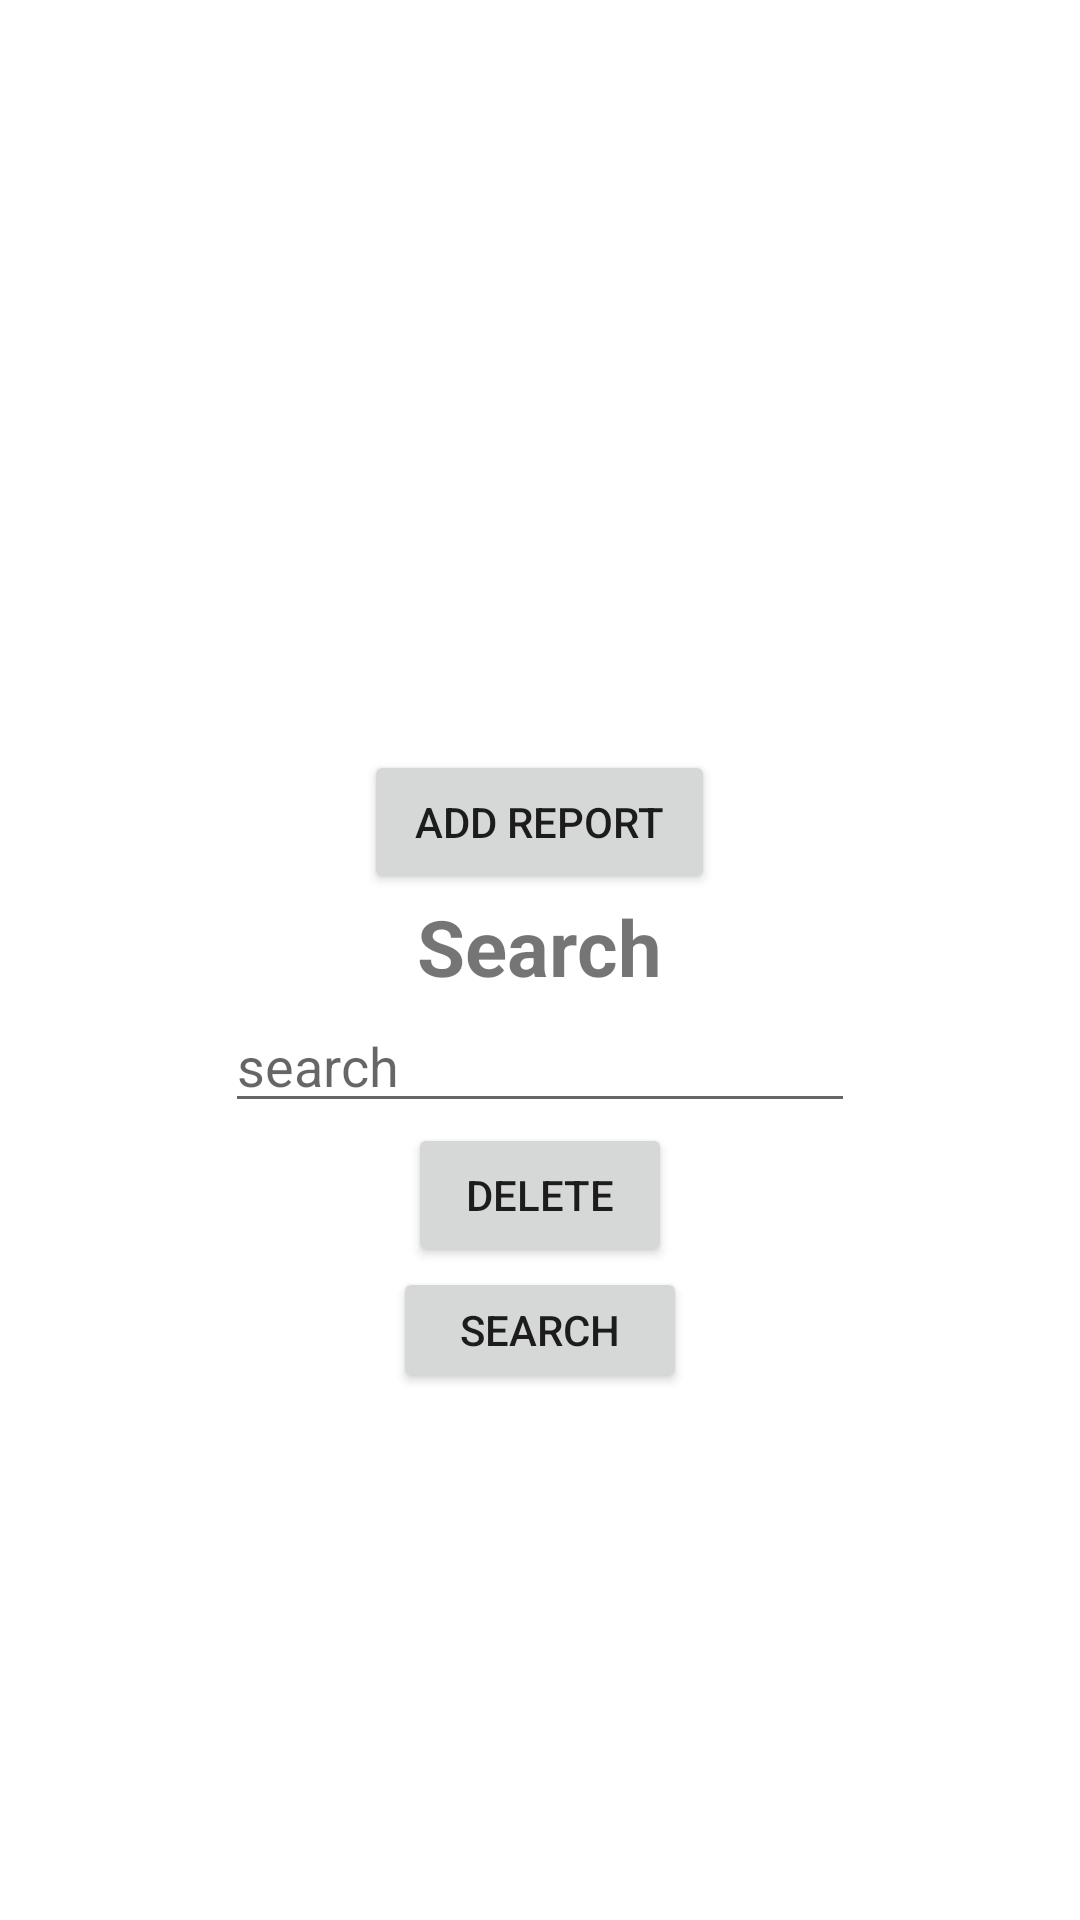

Android layout source for this screen:
<!-- AndroidManifest.xml: application theme Theme.IDiscovery12 -->
<!-- res/layout/user.xml -->
<?xml version="1.0" encoding="utf-8"?>


<androidx.constraintlayout.widget.ConstraintLayout xmlns:android="http://schemas.android.com/apk/res/android"
    xmlns:tools="http://schemas.android.com/tools"
    android:layout_width="match_parent"
    android:layout_height="match_parent"
    xmlns:app="http://schemas.android.com/apk/res-auto"
    tools:context=".User">
    <ImageView
        android:id="@+id/cloverimg"
        android:elevation="6dp"
        android:layout_width="wrap_content"
        android:layout_height="wrap_content"
        android:src="@drawable/clover"
        android:layout_marginEnd="340dp"
        android:layout_marginTop="-8dp"
        app:layout_constraintStart_toStartOf="parent"
        app:layout_constraintTop_toTopOf="parent"
        app:layout_constraintEnd_toEndOf="parent" />

    <LinearLayout
        android:layout_width="wrap_content"
        android:layout_height="wrap_content"
        android:orientation="vertical"
        android:gravity="center"
        android:elevation="6dp"
        android:layout_marginTop="250dp"
        app:layout_constraintStart_toStartOf="parent"
        app:layout_constraintTop_toTopOf="parent"
        app:layout_constraintEnd_toEndOf="parent"
        >
        <Button
            android:id="@+id/buttonsearch"
            android:layout_width="117dp"
            android:layout_height="wrap_content"
            android:layout_weight="1"
            android:src="@drawable/search"
            android:text="Add Report"
            tools:ignore="DuplicateIds"
            tools:layout_editor_absoluteX="131dp"
            tools:layout_editor_absoluteY="97dp" />
        <TextView
            android:layout_width="wrap_content"
            android:layout_height="wrap_content"
            android:text="Search"
            android:textStyle="bold"
            android:textSize="26dp"

            />
        <EditText
            android:layout_width="wrap_content"
            android:layout_height="wrap_content"
            android:id="@+id/search"
            android:hint="search"
            android:ems="10"
            />

    <Button
        android:id="@+id/delete"
        android:layout_width="wrap_content"
        android:layout_height="wrap_content"
        android:layout_weight="1"
        android:text="Delete"
        tools:layout_editor_absoluteX="276dp"
        tools:layout_editor_absoluteY="341dp" />
        <LinearLayout
            android:layout_width="wrap_content"
            android:layout_height="122dp"
            android:orientation="vertical">
            <Button
                android:id="@+id/ReportScreen"
                android:layout_width="98dp"
                android:layout_height="42dp"
                android:text="Search"
                tools:layout_editor_absoluteX="142dp"
                tools:layout_editor_absoluteY="391dp" />
        </LinearLayout>


    </LinearLayout>




</androidx.constraintlayout.widget.ConstraintLayout>
<!-- resources referenced by this layout -->
<resources>
  <style name="Theme.IDiscovery12" parent="Theme.MaterialComponents.DayNight.DarkActionBar">
          
          <item name="colorPrimary">@color/purple_500</item>
          <item name="colorPrimaryVariant">@color/purple_700</item>
          <item name="colorOnPrimary">@color/white</item>
          
          <item name="colorSecondary">@color/teal_200</item>
          <item name="colorSecondaryVariant">@color/teal_700</item>
          <item name="colorOnSecondary">@color/black</item>
          
          <item name="android:statusBarColor">?attr/colorPrimaryVariant</item>
          
      </style>
  <color name="purple_500">#FF6200EE</color>
  <color name="purple_700">#FF3700B3</color>
  <color name="white">#FFFFFFFF</color>
  <color name="teal_200">#FF03DAC5</color>
  <color name="teal_700">#FF018786</color>
  <color name="black">#FF000000</color>
</resources>
